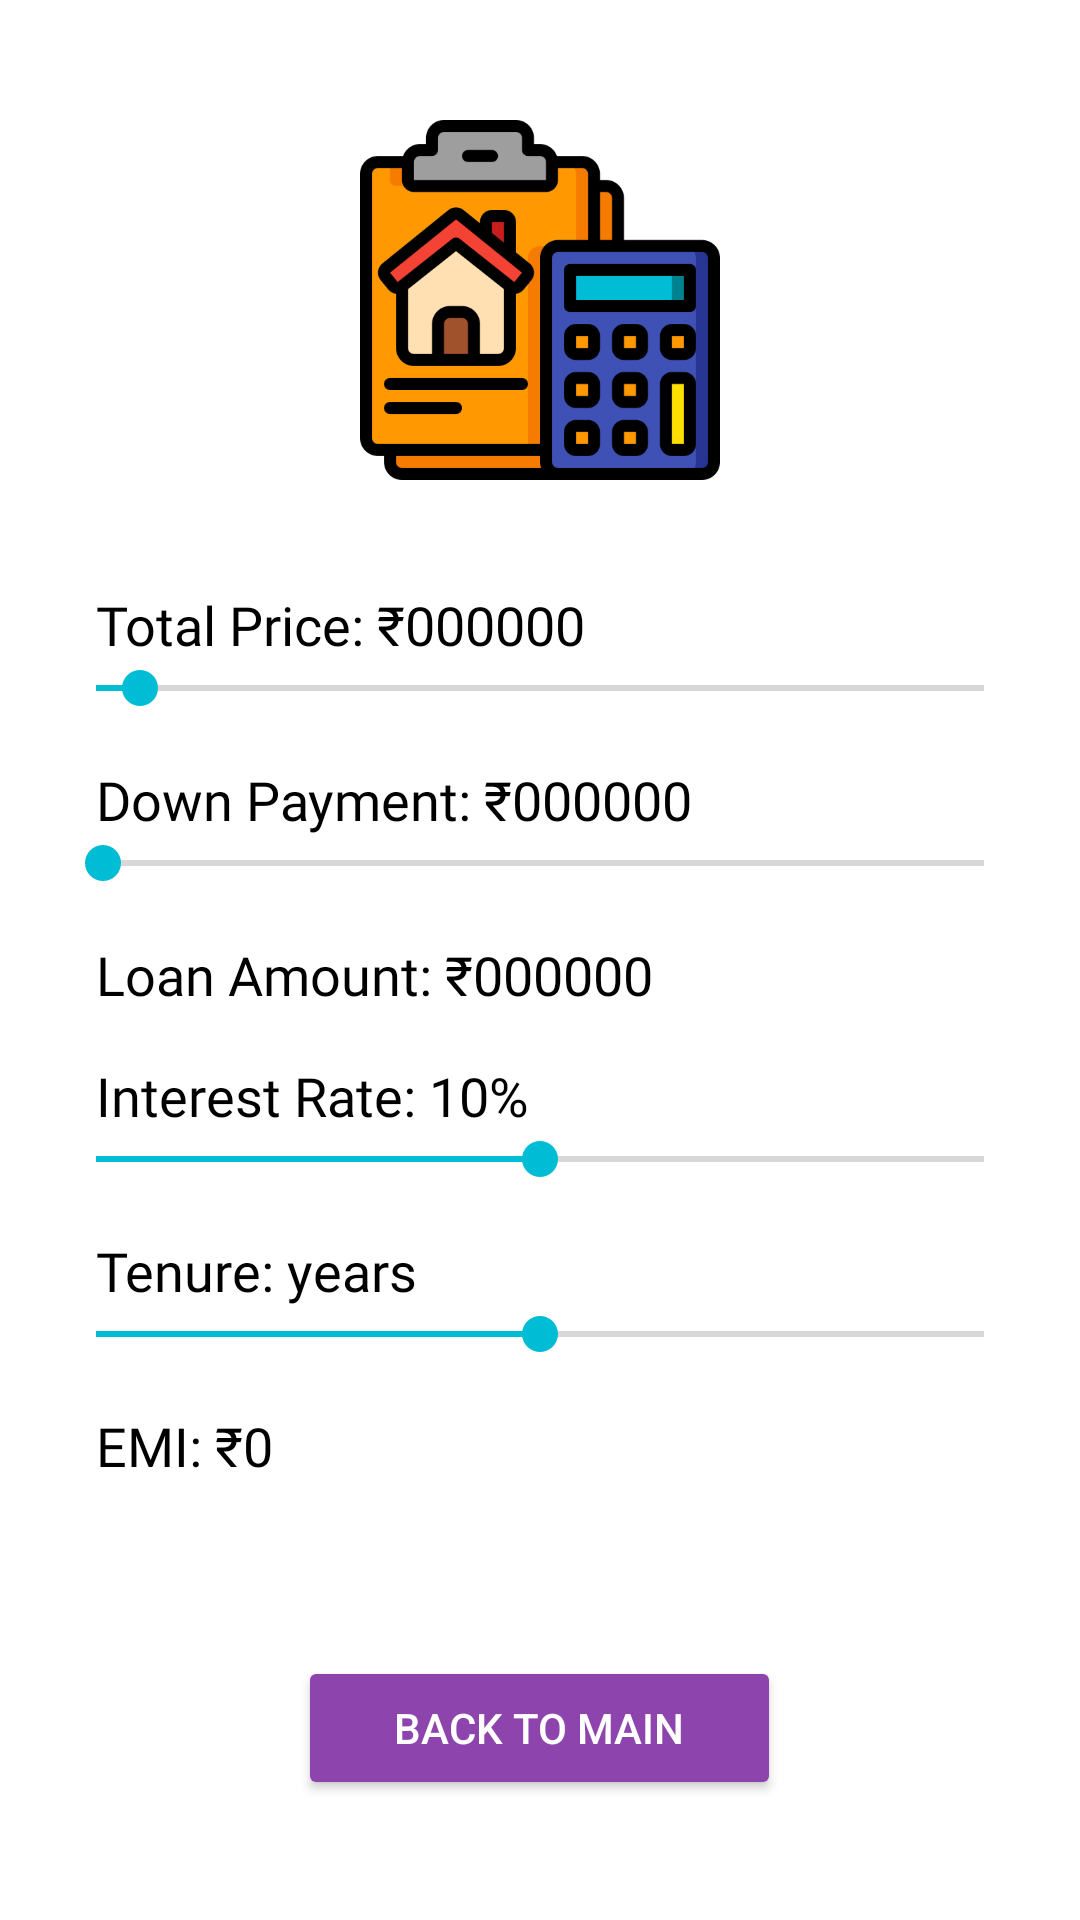

Produce the Android XML layout that renders to this screen, including the resource entries it uses.
<!-- AndroidManifest.xml: application theme Theme.TaxLoanCalci -->
<!-- res/layout/activity_emi.xml -->
<?xml version="1.0" encoding="utf-8"?>
<RelativeLayout xmlns:android="http://schemas.android.com/apk/res/android"
    xmlns:app="http://schemas.android.com/apk/res-auto"
    xmlns:tools="http://schemas.android.com/tools"
    android:layout_width="match_parent"
    android:layout_height="match_parent"
    android:background="@drawable/back"
    tools:context=".emi">

    <ImageView
        android:id="@+id/imageView3"
        android:layout_width="120dp"
        android:layout_height="120dp"
        android:layout_centerHorizontal="true"
        android:layout_marginTop="40dp"
        android:src="@drawable/finance" />

    <LinearLayout
        android:id="@+id/linearLayout"
        android:layout_width="match_parent"
        android:layout_height="wrap_content"
        android:layout_below="@id/imageView3"
        android:layout_marginTop="20dp"
        android:orientation="vertical"
        android:padding="16dp">

        <TextView
            android:id="@+id/total_price_textview"
            android:layout_width="match_parent"
            android:layout_height="wrap_content"
            android:fontFamily="@font/akaya_telivigala"
            android:text="Total Price: ₹000000"
            android:textColor="@color/black"
            android:textSize="18sp"
            android:layout_marginStart="16dp"/>

        <SeekBar
            android:id="@+id/total_price_seekbar"
            android:layout_width="match_parent"
            android:layout_height="wrap_content"
            android:max="1000000"
            android:progress="50000"
            android:progressTint="#00BCD4"
            android:thumbTint="#00BCD4"/>

        <TextView
            android:id="@+id/down_payment_textview"
            android:layout_width="match_parent"
            android:layout_height="wrap_content"
            android:fontFamily="@font/akaya_telivigala"
            android:text="Down Payment: ₹000000"
            android:textColor="@color/black"
            android:textSize="18sp"
            android:layout_marginStart="16dp"
            android:layout_marginTop="16dp"/>

        <SeekBar
            android:id="@+id/down_payment_seekbar"
            android:layout_width="match_parent"
            android:layout_height="wrap_content"
            android:max="600000"
            android:progress="5000"
            android:progressTint="#00BCD4"
            android:thumbTint="#00BCD4"/>

        <TextView
            android:id="@+id/loan_amount_textview"
            android:layout_width="match_parent"
            android:layout_height="wrap_content"
            android:fontFamily="@font/akaya_telivigala"
            android:text="Loan Amount: ₹000000"
            android:textColor="@color/black"
            android:textSize="18sp"
            android:layout_marginStart="16dp"
            android:layout_marginTop="16dp"/>

        <TextView
            android:id="@+id/interest_rate_textview"
            android:layout_width="match_parent"
            android:layout_height="wrap_content"
            android:fontFamily="@font/akaya_telivigala"
            android:text="Interest Rate: 10%"
            android:textColor="@color/black"
            android:textSize="18sp"
            android:layout_marginStart="16dp"
            android:layout_marginTop="16dp"/>

        <SeekBar
            android:id="@+id/interest_rate_seekbar"
            android:layout_width="match_parent"
            android:layout_height="wrap_content"
            android:max="20"
            android:progress="10"
            android:progressTint="#00BCD4"
            android:thumbTint="#00BCD4"/>

        <TextView
            android:id="@+id/tenure_textview"
            android:layout_width="match_parent"
            android:layout_height="wrap_content"
            android:fontFamily="@font/akaya_telivigala"
            android:text="Tenure: years"
            android:textColor="@color/black"
            android:textSize="18sp"
            android:layout_marginStart="16dp"
            android:layout_marginTop="16dp"/>

        <SeekBar
            android:id="@+id/tenure_seekbar"
            android:layout_width="match_parent"
            android:layout_height="wrap_content"
            android:max="30"
            android:progress="15"
            android:progressTint="#00BCD4"
            android:thumbTint="#00BCD4"/>

        <TextView
            android:id="@+id/emi_textview"
            android:layout_width="match_parent"
            android:layout_height="wrap_content"
            android:fontFamily="@font/akaya_telivigala"
            android:text="EMI: ₹0"
            android:textColor="@color/black"
            android:textSize="18sp"
            android:layout_marginStart="16dp"
            android:layout_marginTop="16dp"/>
    </LinearLayout>

    <Button
        android:id="@+id/back_to_main_button"
        android:layout_width="wrap_content"
        android:layout_height="wrap_content"
        android:text="BACK TO MAIN"
        android:layout_alignParentBottom="true"
        android:layout_centerHorizontal="true"
        android:layout_marginBottom="40dp"
        android:backgroundTint="#8E44AD"
        android:textColor="#FFFFFF"
        android:paddingHorizontal="32dp"
        android:paddingVertical="12dp"/>

</RelativeLayout>
<!-- resources referenced by this layout -->
<resources>
  <!-- drawable finance: png bitmap (drawable-v24, 26225 bytes) -->
  <style name="Theme.TaxLoanCalci" parent="Theme.MaterialComponents.DayNight.DarkActionBar">
          
          <item name="colorPrimary">@color/purple_500</item>
          <item name="colorPrimaryVariant">@color/purple_700</item>
          <item name="colorOnPrimary">@color/white</item>
          
          <item name="colorSecondary">@color/teal_200</item>
          <item name="colorSecondaryVariant">@color/teal_700</item>
          <item name="colorOnSecondary">@color/black</item>
          
          <item name="android:statusBarColor">?attr/colorPrimaryVariant</item>
          
      </style>
  <!-- not gathered from this repository: default colours our renderer supplied (Android Studio template values) -->
  <color name="purple_500">#FF6200EE</color>
  <color name="purple_700">#FF3700B3</color>
  <color name="teal_200">#FF03DAC5</color>
  <color name="teal_700">#FF018786</color>
  <color name="black">#FF000000</color>
  <color name="white">#FFFFFFFF</color>
</resources>
